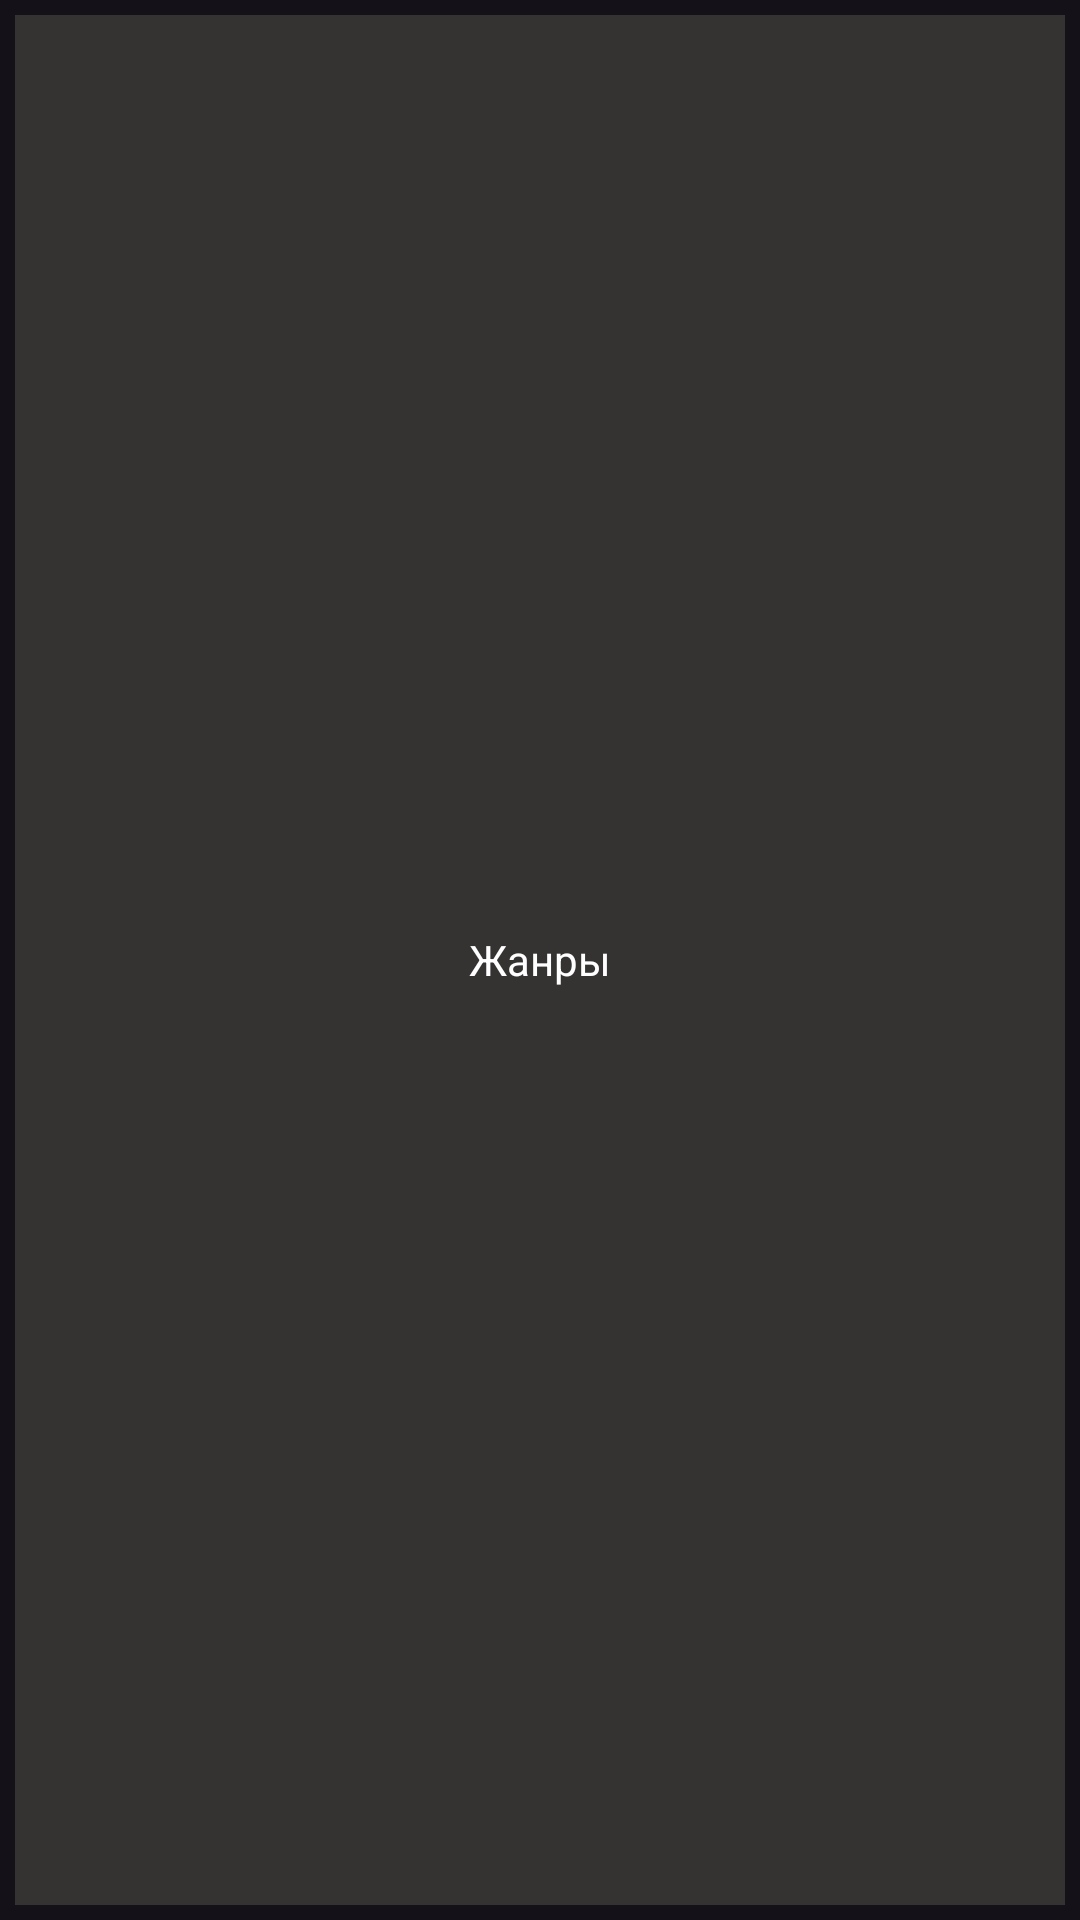

Write the Android layout XML for this screen, with the resource values it uses.
<!-- AndroidManifest.xml: application theme Theme.Material3.Dark -->
<!-- res/layout/header_layout.xml -->
<?xml version="1.0" encoding="utf-8"?>
<androidx.constraintlayout.widget.ConstraintLayout xmlns:android="http://schemas.android.com/apk/res/android"
    xmlns:app="http://schemas.android.com/apk/res-auto"
    xmlns:tools="http://schemas.android.com/tools"
    android:layout_width="match_parent"
    android:layout_height="40dp">

    <TextView
        android:id="@+id/textViewHeaders"
        android:layout_width="match_parent"
        android:layout_height="match_parent"
        style="@style/style_main_title"
        android:layout_marginStart="5dp"
        android:layout_marginTop="5dp"
        android:layout_marginEnd="5dp"
        android:layout_marginBottom="5dp"
        android:text="@string/genre"
        app:layout_constraintBottom_toBottomOf="parent"
        app:layout_constraintEnd_toEndOf="parent"
        app:layout_constraintStart_toStartOf="parent"
        app:layout_constraintTop_toTopOf="parent" />

</androidx.constraintlayout.widget.ConstraintLayout>
<!-- resources referenced by this layout -->
<resources>
  <string name="genre">Жанры</string>
  <style name="style_main_title">
          <item name="android:layout_marginStart">5dp</item>
          <item name="android:layout_marginTop">5dp</item>
          <item name="android:layout_marginEnd">5dp</item>
          <item name="android:background">@drawable/main_title_background</item>
          <item name="android:gravity">center</item>
          <item name="android:textColor">@color/white</item>
      </style>
  <!-- drawable main_title_background (drawable) -->
  <?xml version="1.0" encoding="utf-8"?>
  <selector xmlns:android="http://schemas.android.com/apk/res/android">
  
      <item>
  
          <shape android:shape ="rectangle">
              <corners android:radius="0dp" />
              <padding
                  android:top="4dp"
                  android:left="4dp"
                  android:bottom="4dp"
                  android:right="4dp" />
              <solid android:color = "@color/gray_main_title" />
          </shape>
      </item>
  
  </selector>
  <color name="white">#FFFFFFFF</color>
  <color name="gray_main_title">#353232</color>
</resources>
